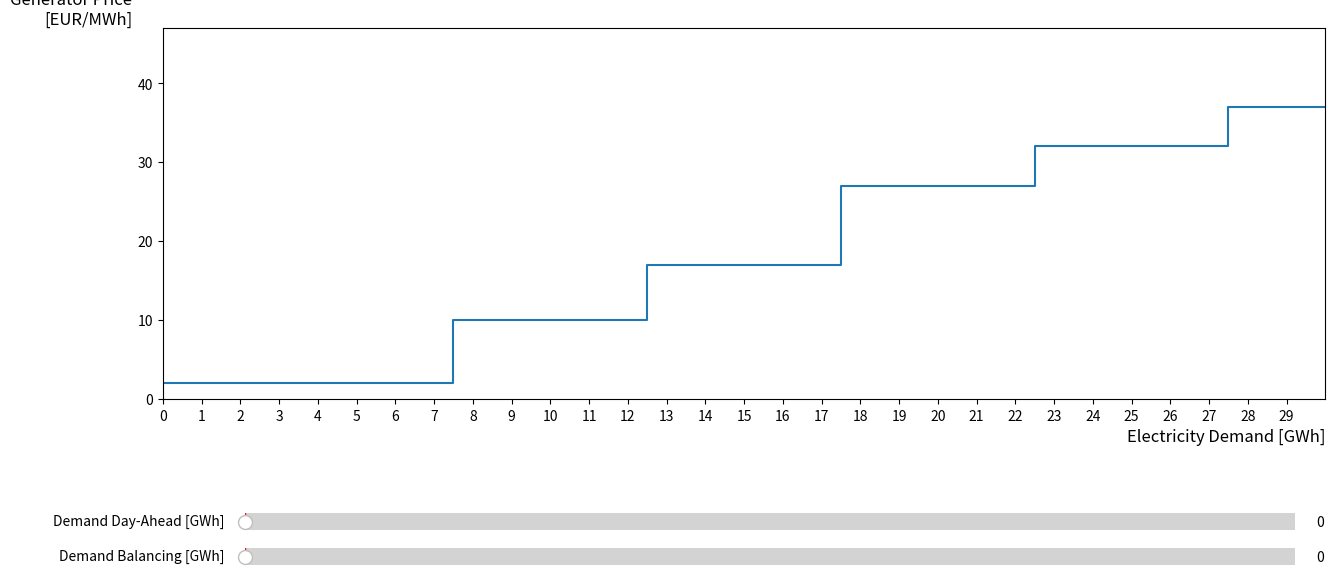

This figure's Python source:
import numpy as np
import matplotlib.pyplot as plt
from matplotlib.widgets import Slider, Button, TextBox


rozmFont=12
# Create a subplot

fig, ax = plt.subplots(figsize = (15,7))
plt.subplots_adjust(bottom=0.35)

# Create and plot a bar chart
Energy = [0,5,10,15,20,25,30] #MWh
Price = [2,2,10,17,27,32,37]
plot1 = ax.step(Energy, Price, where='mid')
plt.xlim([0, max(Energy)+2])
plt.ylim([0, max(Price)+10])
ax.set_xlabel('Electricity Demand [GWh]', loc='right', fontsize=rozmFont)
ax.set_ylabel('Generator Price\n[EUR/MWh]', loc='top', rotation='horizontal', fontsize=rozmFont)

####
PS_N =15 #  scheduled net demand at the day-ahead market (total scheduled net power consumption (demand minus stochastic production))
PB_N =10 # the net demand at balancing time
PDmax_Bi =0 # maximum quantity of scheduled own production that balancing generator i offers to repurchase at the balancing stage
PUmax_Bi=0 #  the capacity of production of balancing generator i at the balancing stage
LU_Bi=0 # the cost offer of balancing generator i for additional production at the balancing stage.U -> up-regulation.
LS=15 #clearing price in the day-ahead market
LB=25 #balancing market price
LD_Bi=0 # price offer of balancing generator i for repurchase at the balancing stage of own production scheduled
# at the day-ahead market. D -> down-regulation
left = [0,0,0,0,0,0,0]

def main_plot():
    ax.clear()  # czyscimy osie
    dah_price = ax.vlines(x=PS_N, color="red", linestyle=":", ymin=0, ymax=max(Price) + 5, linewidth=3)
    balance_price = ax.vlines(x=PB_N, color="blue", linestyle=":", ymin=0, ymax=max(Price) + 5, linewidth=3)
    LS_price = ax.hlines(y=LS, color="black", linestyle=":", xmin=0, xmax=max(Price) + 5, linewidth=3)
    LB_price = ax.hlines(y=LB, color="orange", linestyle=":", xmin=0, xmax=max(Price) + 5, linewidth=3)

    plot1 = ax.step(Energy, Price)

    ax.set_xlim(left=0, right=max(Energy) + 2)
    ax.set_ylim(bottom=0, top=max(Price) + 5)

    ax.text(PB_N - 0.5, -6, 'BAL', rotation=360, color='black', weight='bold', fontsize=rozmFont)
    ax.text(PS_N - 0.5, -6, 'DAM', rotation=360, color='black', weight='bold', fontsize=rozmFont)
    ax.text(-3, LS , 'DAM ->', rotation=360, color='black', weight='bold', fontsize=rozmFont)
    ax.text(-3, LB , 'BAL ->', rotation=360, color='black', weight='bold', fontsize=rozmFont)

    ax.set_title(
        f'Balancing Market Auction    Market Clearing Price = {LS} [EUR]  Balancing Market Price = {LB} [EUR]',
        fontsize=rozmFont, weight='bold')

    ax.set_xlabel('Electricity Demand [GWh]', loc='right', fontsize=rozmFont)
    ax.set_ylabel('Generator Price\n[EUR/MWh]', loc='top', rotation='horizontal', fontsize=rozmFont)

    # plt.arrow(x=PS_N, y=max(Price), dx=PB_N-PS_N, dy=0, width=0.7, head_width = 1.5, edgecolor='red',facecolor='red',linestyle='-',linewidth=3)
    ax.annotate('', xy=(PB_N, max(Price)), xytext=(PS_N, max(Price)),
                arrowprops=dict(facecolor='green', width=5, edgecolor='none'))
    ax.axvspan(PB_N, PS_N, alpha=0.1, color='red')
    if PS_N < PB_N:
        ax.text(0.48 * abs(PB_N + PS_N), max(Price) + 1, 'Excess\nDemand', rotation=360, color='black', weight='bold',fontsize=rozmFont)
        ax.text(0.48 * abs(PB_N + PS_N), max(Price) - 2,f"{PB_N - PS_N} [GWh]", rotation=360, color='black',weight='bold', fontsize=rozmFont)
    else:
        ax.text(0.48 * abs(PB_N + PS_N), max(Price) + 1, 'Excess\nProduction', rotation=360, color='black',weight='bold', fontsize=rozmFont)
        ax.text(0.48 * abs(PB_N + PS_N), max(Price) - 2,f"{-1*(PB_N - PS_N)} [GWh]", rotation=360, color='black',weight='bold', fontsize=rozmFont)

    plt.draw()

def update_line_dah(val):

    global PS_N
    PS_N = slider_PS_N.val

    global Energy
    global LS

    for i in range(len(Energy)):
        print(Energy[i])
        if Energy[i] >= PS_N:
            LS = Price[i]
            print(LS)
            break

    main_plot()


def update_line_bal(val):
    global PB_N
    global Energy
    global LB
    PB_N = slider_PB_N.val

    for i in range(len(Energy)):
        print(Energy[i])
        if Energy[i] >= PB_N :
            LB = Price[i]
            break

    main_plot()

#def update_price(text):
    #print(text)
   #main_plot()

ax_slider_PS_N = plt.axes([0.18,0.15,0.7,0.05], facecolor = 'teal')
ax_slider_PB_N = plt.axes([0.18,0.10,0.7,0.05], facecolor = 'teal')
#ax_textbox_PDAM = plt.axes([0.55,0.15,0.35,0.05], facecolor = 'teal')


slider_PS_N = Slider(ax_slider_PS_N, "Demand Day-Ahead [GWh]", valmin=0, valmax=32, valinit=0, valstep=1)
slider_PB_N = Slider(ax_slider_PB_N, "Demand Balancing [GWh]", valmin=0, valmax=32, valinit=0, valstep=1)
#textbox_PDAM = TextBox(ax_textbox_PDAM,'MCP\nDAM [EUR]', initial=0)

slider_PS_N.on_changed(update_line_dah)
slider_PB_N.on_changed(update_line_bal)
#textbox_PDAM.on_submit(update_price)
ax.set_xlim(0,30)
ax.set_xticks(np.arange(0,30, 1))
#plt.legend(labels=["balancing generators"])

plt.show()